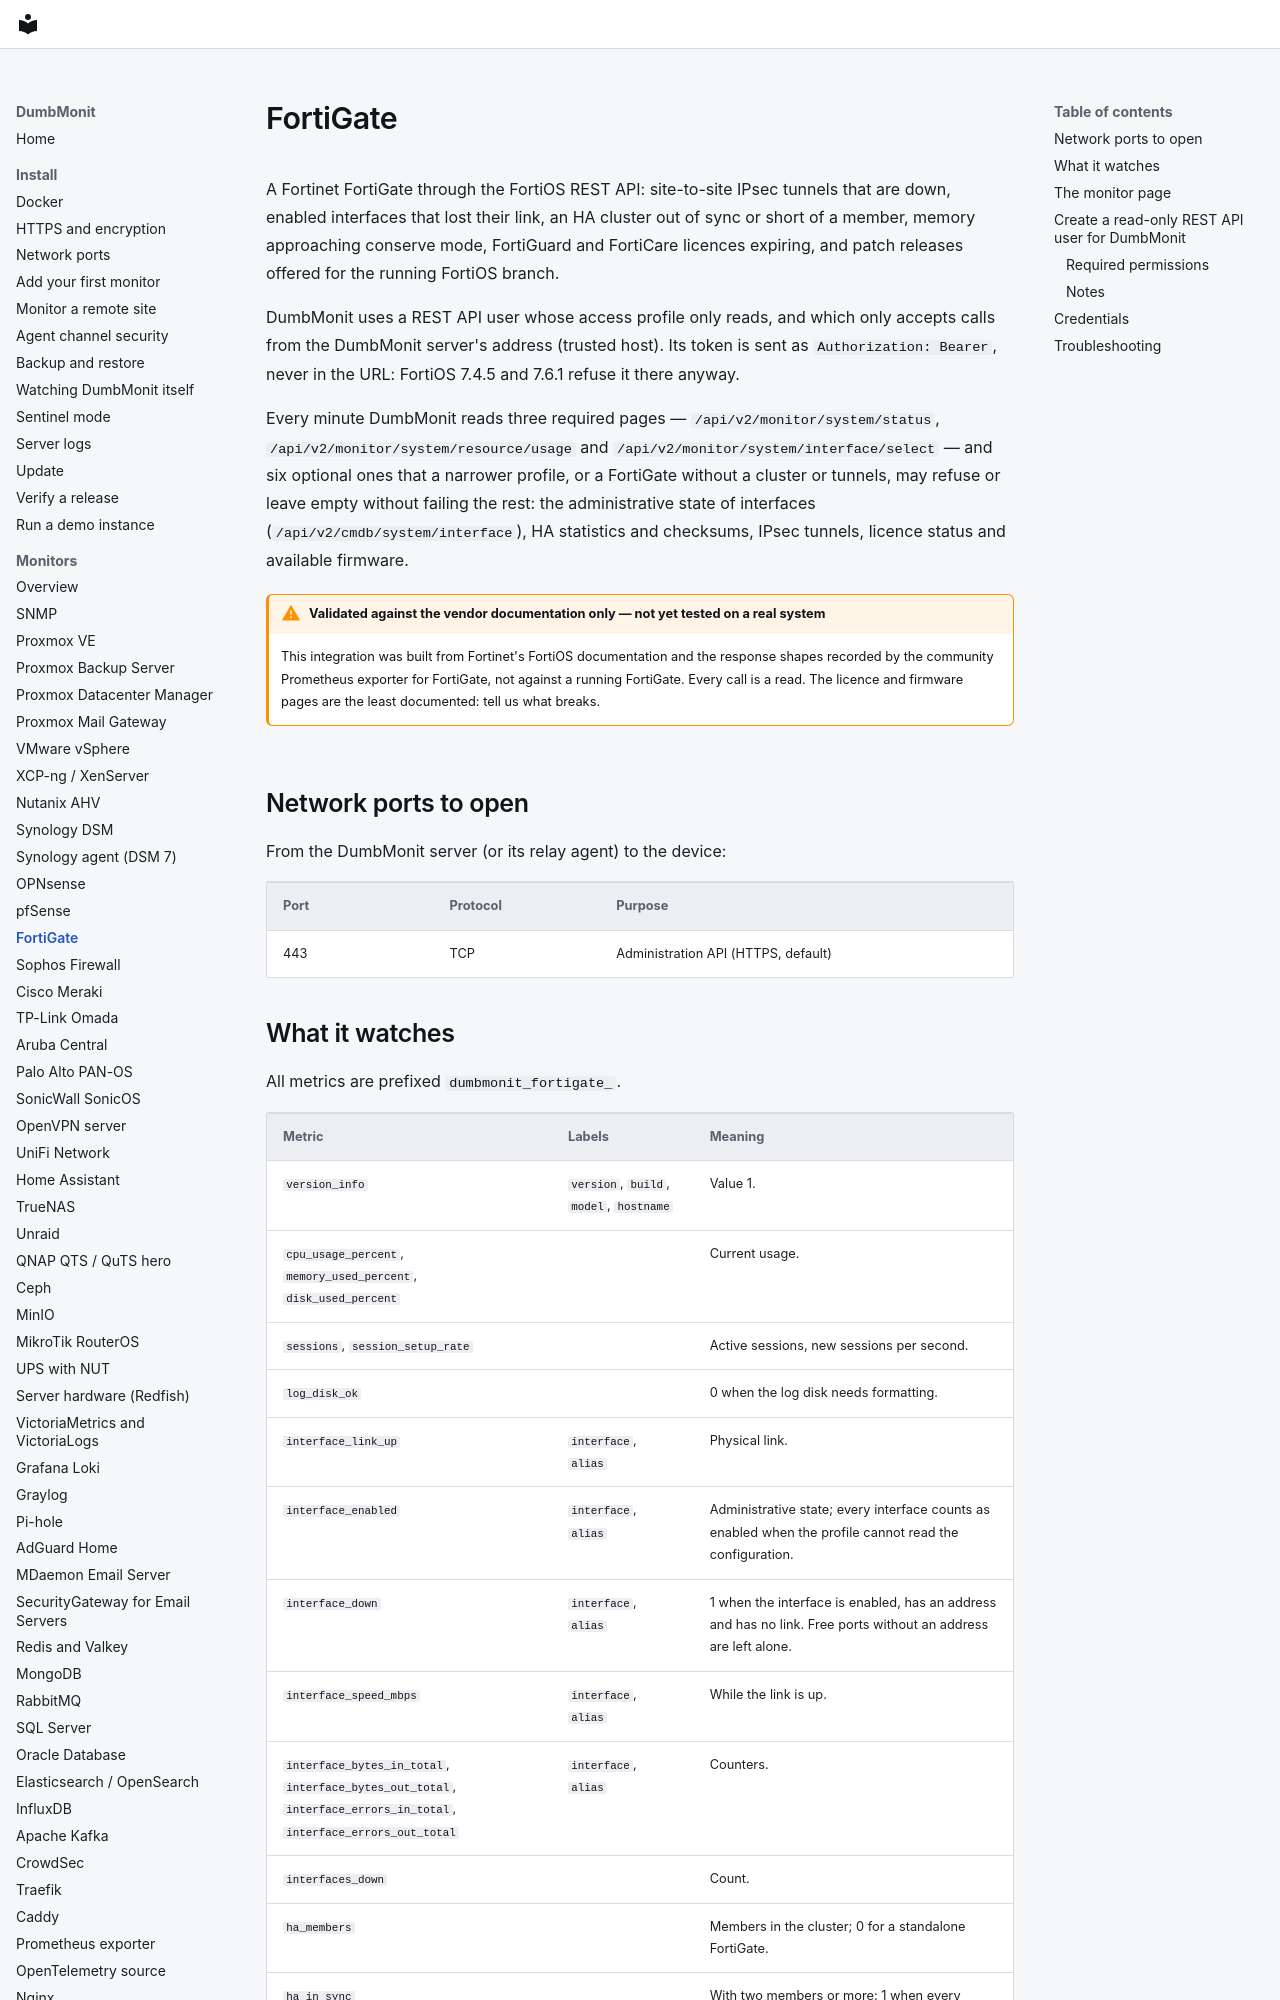

repository: laupernoe/dumbmonit · page: devices/fortigate/index.html · generator: mkdocs

# FortiGate

A Fortinet FortiGate through the FortiOS REST API: site-to-site IPsec tunnels
that are down, enabled interfaces that lost their link, an HA cluster out of
sync or short of a member, memory approaching conserve mode, FortiGuard and
FortiCare licences expiring, and patch releases offered for the running
FortiOS branch.

DumbMonit uses a REST API user whose access profile only reads, and which
only accepts calls from the DumbMonit server's address (trusted host). Its
token is sent as `Authorization: Bearer`, never in the URL: FortiOS 7.4.5 and
7.6.1 refuse it there anyway.

Every minute DumbMonit reads three required pages — `/api/v2/monitor/system/status`,
`/api/v2/monitor/system/resource/usage` and `/api/v2/monitor/system/interface/select`
— and six optional ones that a narrower profile, or a FortiGate without a
cluster or tunnels, may refuse or leave empty without failing the rest: the
administrative state of interfaces (`/api/v2/cmdb/system/interface`), HA
statistics and checksums, IPsec tunnels, licence status and available
firmware.

!!! warning "Validated against the vendor documentation only — not yet tested on a real system"

    This integration was built from Fortinet's FortiOS documentation and the
    response shapes recorded by the community Prometheus exporter for
    FortiGate, not against a running FortiGate. Every call is a read. The
    licence and firmware pages are the least documented: tell us what
    breaks.

## Network ports to open

From the DumbMonit server (or its relay agent) to the device:

| Port | Protocol | Purpose |
|---|---|---|
| 443 | TCP | Administration API (HTTPS, default) |
